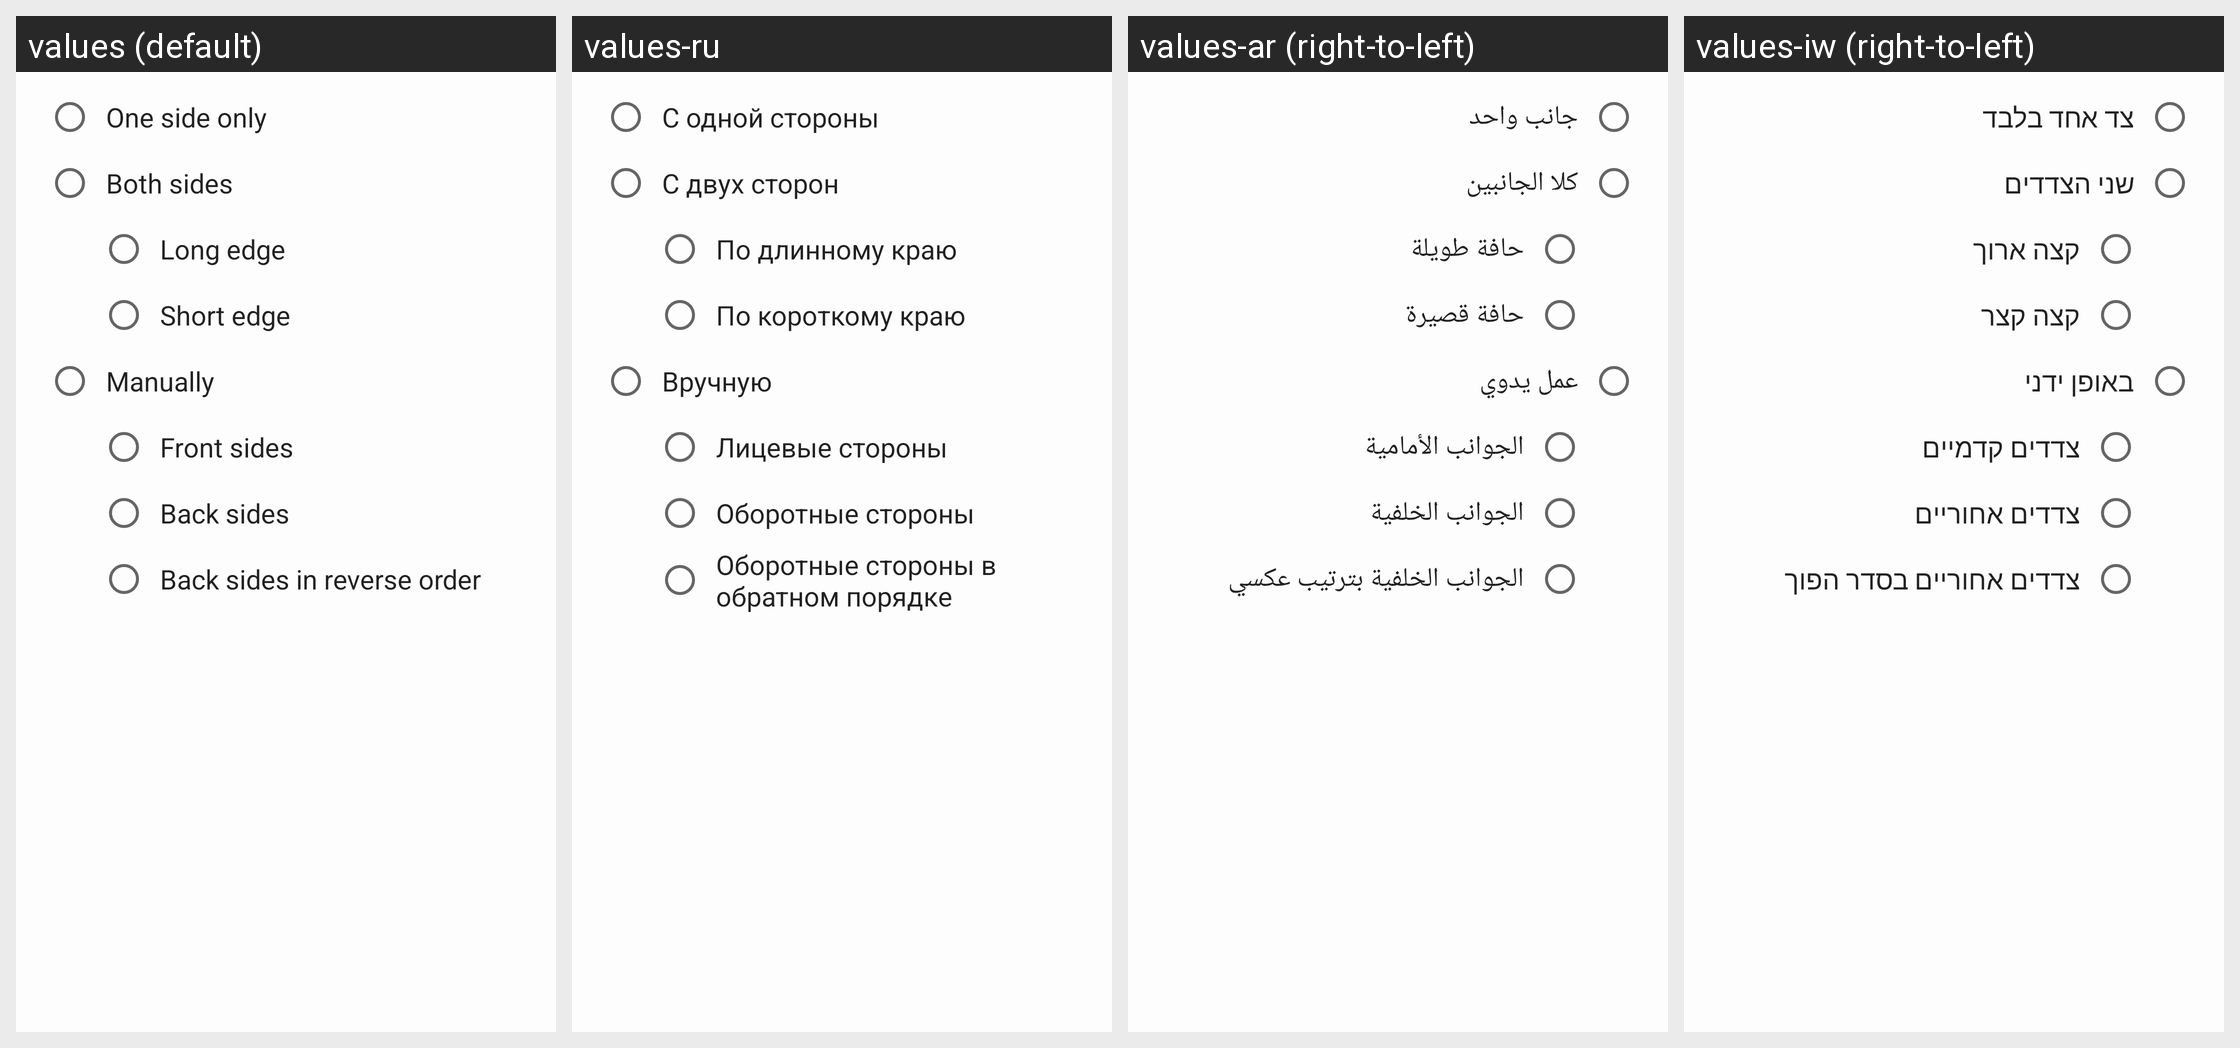

Translations of the strings shown on this Android screen, per locale in the grid:
Android screen res/layout/dialog_duplex.xml rendered under 4 locales, left to right: values (default), values-ru, values-ar (right-to-left), values-iw (right-to-left). Device: Nexus 5 (rendered at 1080×1920; each locale shown at half size, 540×960, under a caption strip naming it); theme AppTheme.
Other locales in the repository, not shown: values-am, values-as, values-be, values-de, values-es, values-eu, values-fa, values-fr, values-hi, values-in, values-it, values-ja, values-kn, values-ko, values-ml, values-ms, values-ne, values-or, values-pl, values-pt, values-ro, values-th, values-tr.
Strings drawn on this screen, with the default value and each locale's value (text and hints the layout hard-codes, and strings that could not be matched under every locale, appear in the picture but are not listed):

menu_settings_duplex_one_side
  values: One side only
  values-ru: С одной стороны
  values-ar: جانب واحد
  values-iw: צד אחד בלבד

menu_settings_duplex_both_sides
  values: Both sides
  values-ru: С двух сторон
  values-ar: كلا الجانبين
  values-iw: שני הצדדים

menu_settings_duplex_both_sides_long_edge
  values: Long edge
  values-ru: По длинному краю
  values-ar: حافة طويلة
  values-iw: קצה ארוך

menu_settings_duplex_both_sides_short_edge
  values: Short edge
  values-ru: По короткому краю
  values-ar: حافة قصيرة
  values-iw: קצה קצר

menu_settings_duplex_manually
  values: Manually
  values-ru: Вручную
  values-ar: عمل يدوي
  values-iw: באופן ידני

menu_settings_duplex_manually_front
  values: Front sides
  values-ru: Лицевые стороны
  values-ar: الجوانب الأمامية
  values-iw: צדדים קדמיים

menu_settings_duplex_manually_back
  values: Back sides
  values-ru: Оборотные стороны
  values-ar: الجوانب الخلفية
  values-iw: צדדים אחוריים

menu_settings_duplex_manually_back_reverse
  values: Back sides in reverse order
  values-ru: Оборотные стороны в обратном порядке
  values-ar: الجوانب الخلفية بترتيب عكسي
  values-iw: צדדים אחוריים בסדר הפוך
